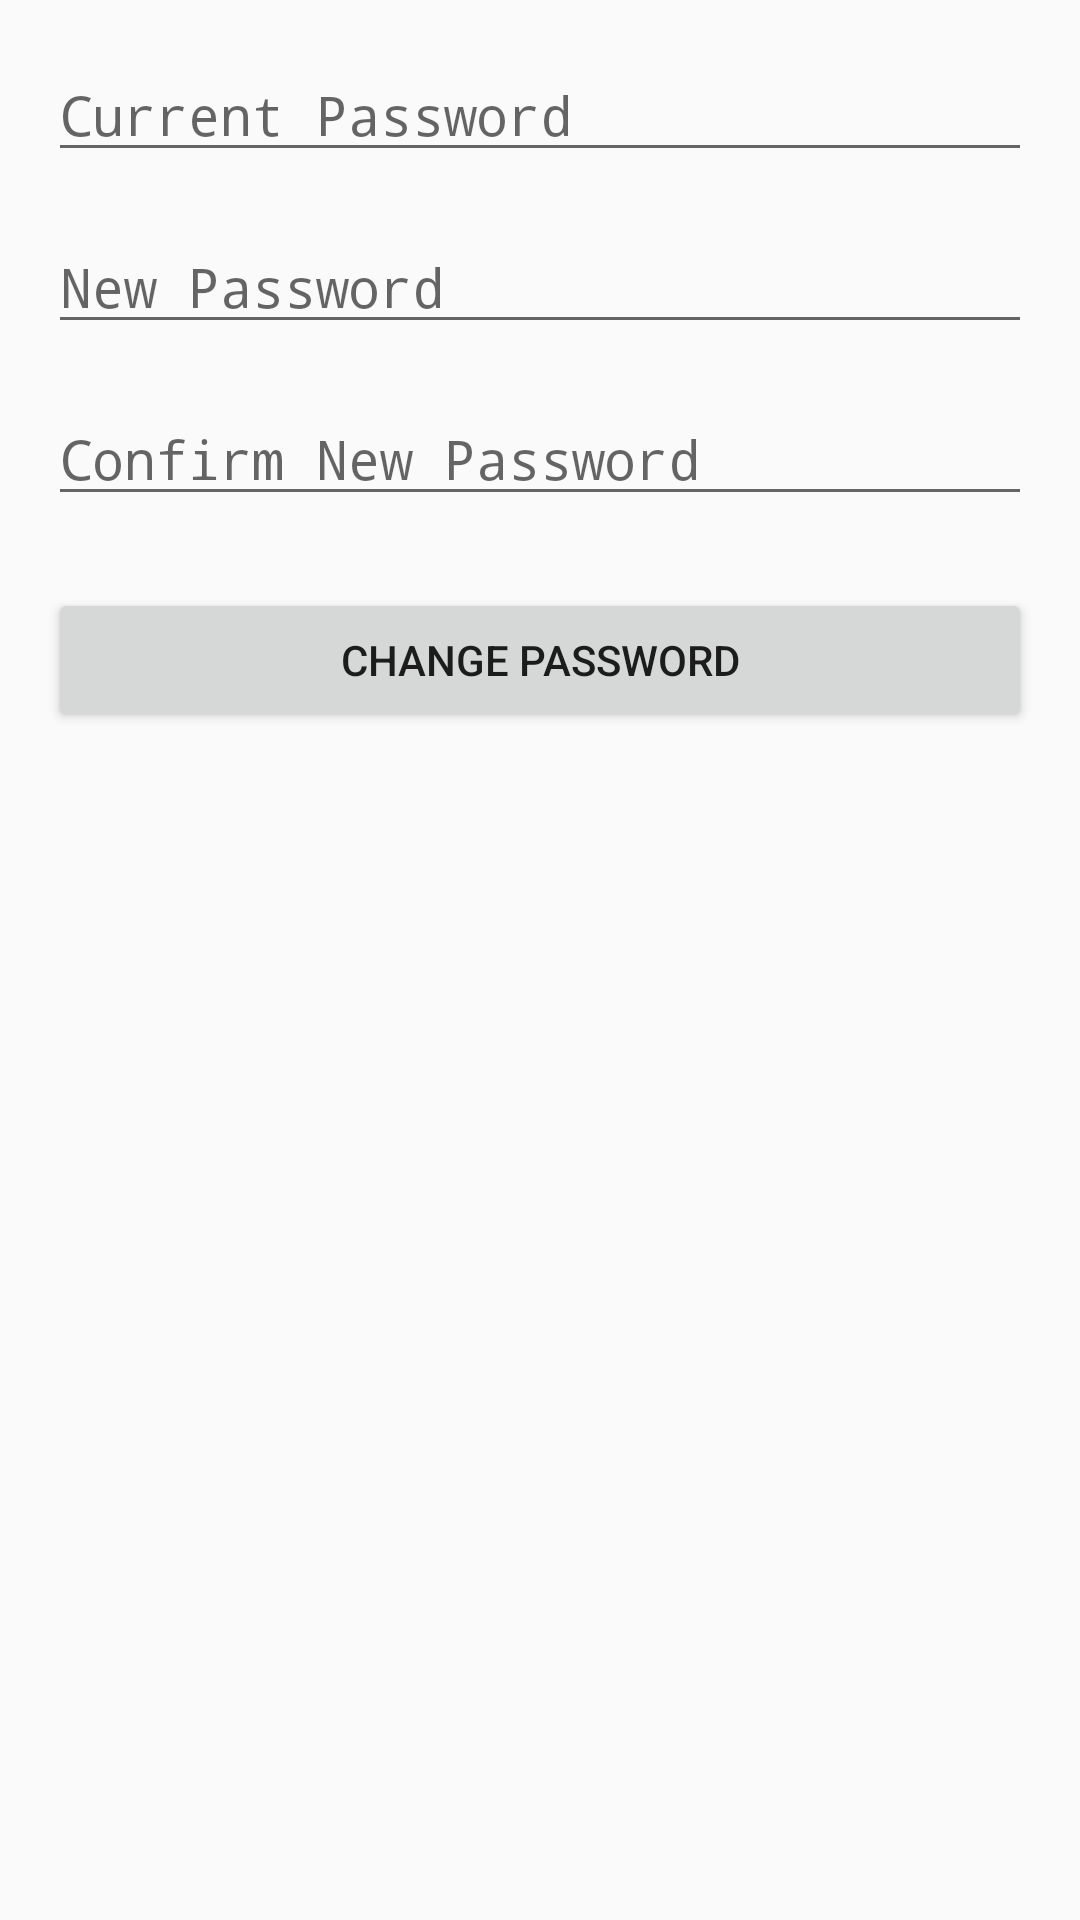

Produce the Android XML layout that renders to this screen, including the resource entries it uses.
<!-- AndroidManifest.xml: application theme Theme.Meal_Mission_App -->
<!-- res/layout/fragment_change_password.xml -->
<LinearLayout xmlns:android="http://schemas.android.com/apk/res/android"
    android:layout_width="match_parent"
    android:orientation="vertical"
    android:layout_height="match_parent"
    android:padding="16dp">

    <EditText
        android:id="@+id/editTextCurrentPassword"
        android:layout_width="match_parent"
        android:layout_height="wrap_content"
        android:hint="Current Password"
        android:inputType="textPassword" />

    <EditText
        android:id="@+id/editTextNewPassword"
        android:layout_width="match_parent"
        android:layout_height="wrap_content"
        android:hint="New Password"
        android:inputType="textPassword"
        android:layout_marginTop="16dp" />

    <EditText
        android:id="@+id/editTextConfirmNewPassword"
        android:layout_width="match_parent"
        android:layout_height="wrap_content"
        android:hint="Confirm New Password"
        android:inputType="textPassword"
        android:layout_marginTop="16dp" />

    <Button
        android:id="@+id/buttonChangePassword"
        android:layout_width="match_parent"
        android:layout_height="wrap_content"
        android:text="Change Password"
        android:layout_marginTop="24dp" />

</LinearLayout>
<!-- resources referenced by this layout -->
<resources>
  <style name="Theme.Meal_Mission_App" parent="android:Theme.Material.Light.NoActionBar" />
</resources>
